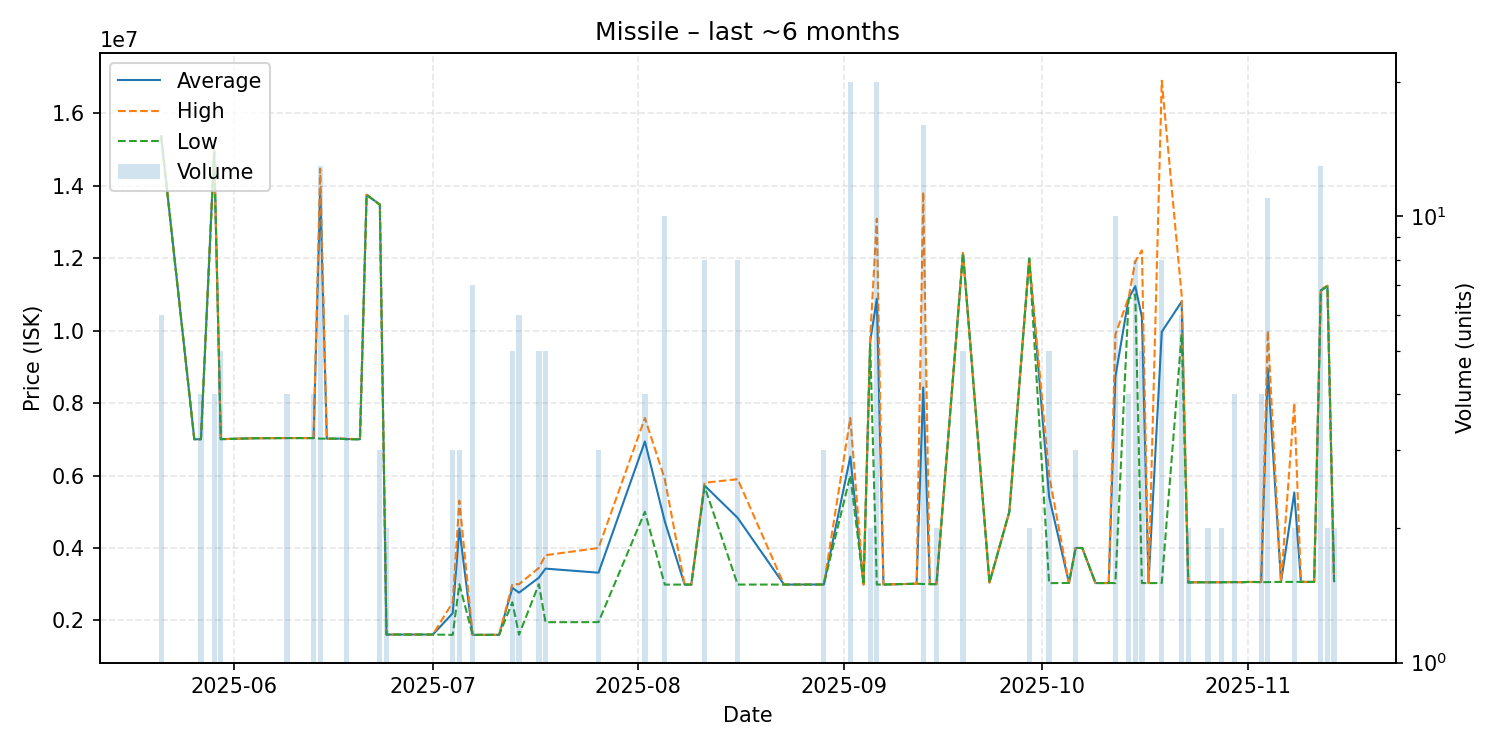

Data behind this chart, as committed beside it:
date, average, highest, lowest, order_count, volume
2025-05-21, 15368333, 15370000, 15360000, 2, 6
2025-05-26, 7001000, 7001000, 7001000, 1, 1
2025-05-27, 7002250, 7003000, 7002000, 2, 4
2025-05-29, 14957500, 14990000, 14925000, 4, 4
2025-05-30, 7004800, 7005000, 7003000, 4, 5
2025-06-04, 7029000, 7029000, 7029000, 1, 1
2025-06-09, 7035000, 7035000, 7035000, 4, 4
2025-06-13, 7034000, 7034000, 7034000, 2, 4
2025-06-14, 13862154, 14470000, 7018000, 6, 13
2025-06-15, 7018000, 7018000, 7018000, 1, 1
2025-06-17, 7018000, 7018000, 7018000, 1, 1
2025-06-18, 7006667, 7018000, 7001000, 2, 6
2025-06-20, 7001000, 7001000, 7001000, 1, 1
2025-06-21, 13750000, 13750000, 13750000, 1, 1
2025-06-23, 13480000, 13480000, 13480000, 1, 3
2025-06-24, 1610000, 1610000, 1610000, 1, 2
2025-07-01, 1610000, 1610000, 1610000, 1, 1
2025-07-04, 2200333, 2500000, 1601000, 2, 3
2025-07-05, 4537000, 5305500, 3000000, 3, 3
2025-07-07, 1601000, 1601000, 1601000, 1, 7
2025-07-10, 1602000, 1602000, 1602000, 1, 1
2025-07-11, 1602000, 1602000, 1602000, 1, 1
2025-07-13, 2899800, 3000000, 2499000, 2, 5
2025-07-14, 2766667, 2999000, 1605000, 2, 6
2025-07-17, 3180000, 3450500, 3000000, 4, 5
2025-07-18, 3430200, 3800000, 1951000, 2, 5
2025-07-26, 3317667, 4000000, 1953000, 2, 3
2025-08-02, 6940250, 7587000, 5000000, 2, 4
2025-08-05, 4735600, 5900000, 2989000, 2, 10
2025-08-08, 2989000, 2989000, 2989000, 1, 1
2025-08-09, 2989000, 2989000, 2989000, 1, 1
2025-08-11, 5724250, 5800000, 5699000, 4, 8
2025-08-16, 4831125, 5900000, 2990000, 7, 8
2025-08-23, 2990000, 2990000, 2990000, 1, 1
2025-08-28, 2991000, 2991000, 2991000, 1, 1
2025-08-29, 2991000, 2991000, 2991000, 1, 3
2025-09-02, 6521650, 7589000, 5999500, 6, 20
2025-09-04, 2991000, 2991000, 2991000, 1, 1
2025-09-05, 9705500, 9800000, 9611000, 2, 2
2025-09-06, 10882200, 13090000, 2991000, 6, 20
2025-09-07, 2991000, 2991000, 2991000, 1, 1
2025-09-12, 3013000, 3013000, 3013000, 1, 1
2025-09-13, 8429938, 13830000, 3006000, 10, 16
2025-09-14, 3002000, 3002000, 3002000, 1, 1
2025-09-15, 3002000, 3002000, 3002000, 1, 2
2025-09-19, 12142000, 12150000, 12140000, 2, 5
2025-09-23, 3045000, 3045000, 3045000, 1, 1
2025-09-26, 5001000, 5001000, 5001000, 1, 1
2025-09-29, 11990000, 11990000, 11990000, 2, 2
2025-10-02, 5411800, 6007500, 3029000, 4, 5
2025-10-05, 3035000, 3035000, 3035000, 1, 1
2025-10-06, 4000000, 4000000, 4000000, 3, 3
2025-10-07, 4000000, 4000000, 4000000, 1, 1
2025-10-09, 3032000, 3032000, 3032000, 1, 1
2025-10-11, 3032000, 3032000, 3032000, 1, 1
2025-10-12, 8726100, 9895000, 3032000, 9, 10
2025-10-14, 10890000, 10915000, 10870000, 4, 4
2025-10-15, 11226250, 11910000, 11000000, 4, 8
2025-10-16, 10378400, 12215000, 3032000, 3, 5
2025-10-17, 3030000, 3030000, 3030000, 1, 1
... 22 more rows
